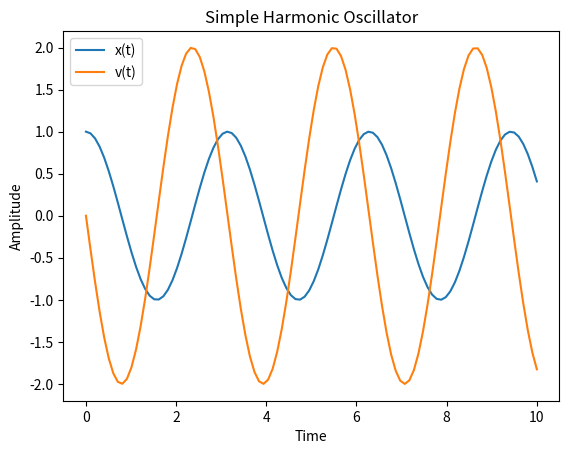

This figure's Python source:
import numpy as np
from scipy.integrate import odeint
import matplotlib.pyplot as plt

# Define parameters
omega = 2.0  # angular frequency

# Define the system of equations
def harmonic_oscillator(y, t, omega):
    x, v = y
    dxdt = v
    dvdt = -omega**2 * x
    return [dxdt, dvdt]

# Initial conditions
y0 = [1.0, 0.0]  # x=1, v=0

# Time points
t = np.linspace(0, 10, 100)

# Solve ODE
solution = odeint(harmonic_oscillator, y0, t, args=(omega,))

# Plot results
plt.plot(t, solution[:,0], label='x(t)')
plt.plot(t, solution[:,1], label='v(t)')
plt.legend()
plt.xlabel('Time')
plt.ylabel('Amplitude')
plt.title('Simple Harmonic Oscillator')
plt.show()
